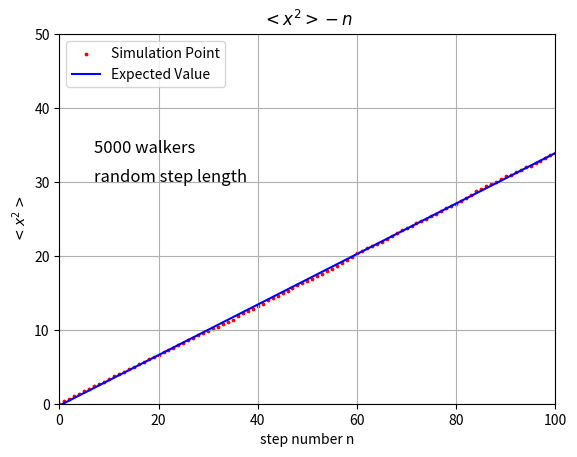

Write the Python code that produced this figure.
# -*- coding: utf-8 -*-
"""
Created on Sat Jan  7 17:04:28 2017

@author: Administrator
"""

from __future__ import division
import numpy as np
import matplotlib.pyplot as plt

steps = np.linspace(0, 100, 101)
x2_ave = np.zeros(101)
x_y0 = np.zeros(101)
x_now = np.zeros(5000)
x2_now = np.zeros(5000)

for i in range(100):
    for j in range(5000):
        length = 2*np.random.rand() - 1
        x_now[j] = x_now[j] + length
        x2_now[j] = x_now[j]**2
    average2 = sum(x2_now)/5000
    x2_ave[i+1] = average2
    
para = np.polyfit(steps, x2_ave,1)
poly = np.poly1d(para)
y_fit = poly(steps)

plt.scatter(steps, x2_ave,color='r',s=3,label = 'Simulation Point')
plt.plot(steps, y_fit, 'b', label = 'Expected Value')
plt.legend(loc='upper left')
plt.text(7,34,'5000 walkers',fontsize=12)
plt.text(7,30,'random step length',fontsize=12)
plt.xlim(0,100)
plt.ylim(0,50)
plt.grid(True)
plt.xlabel('step number n')
plt.ylabel('$<x^2>$')
plt.title('$<x^2>-n$')

plt.show()